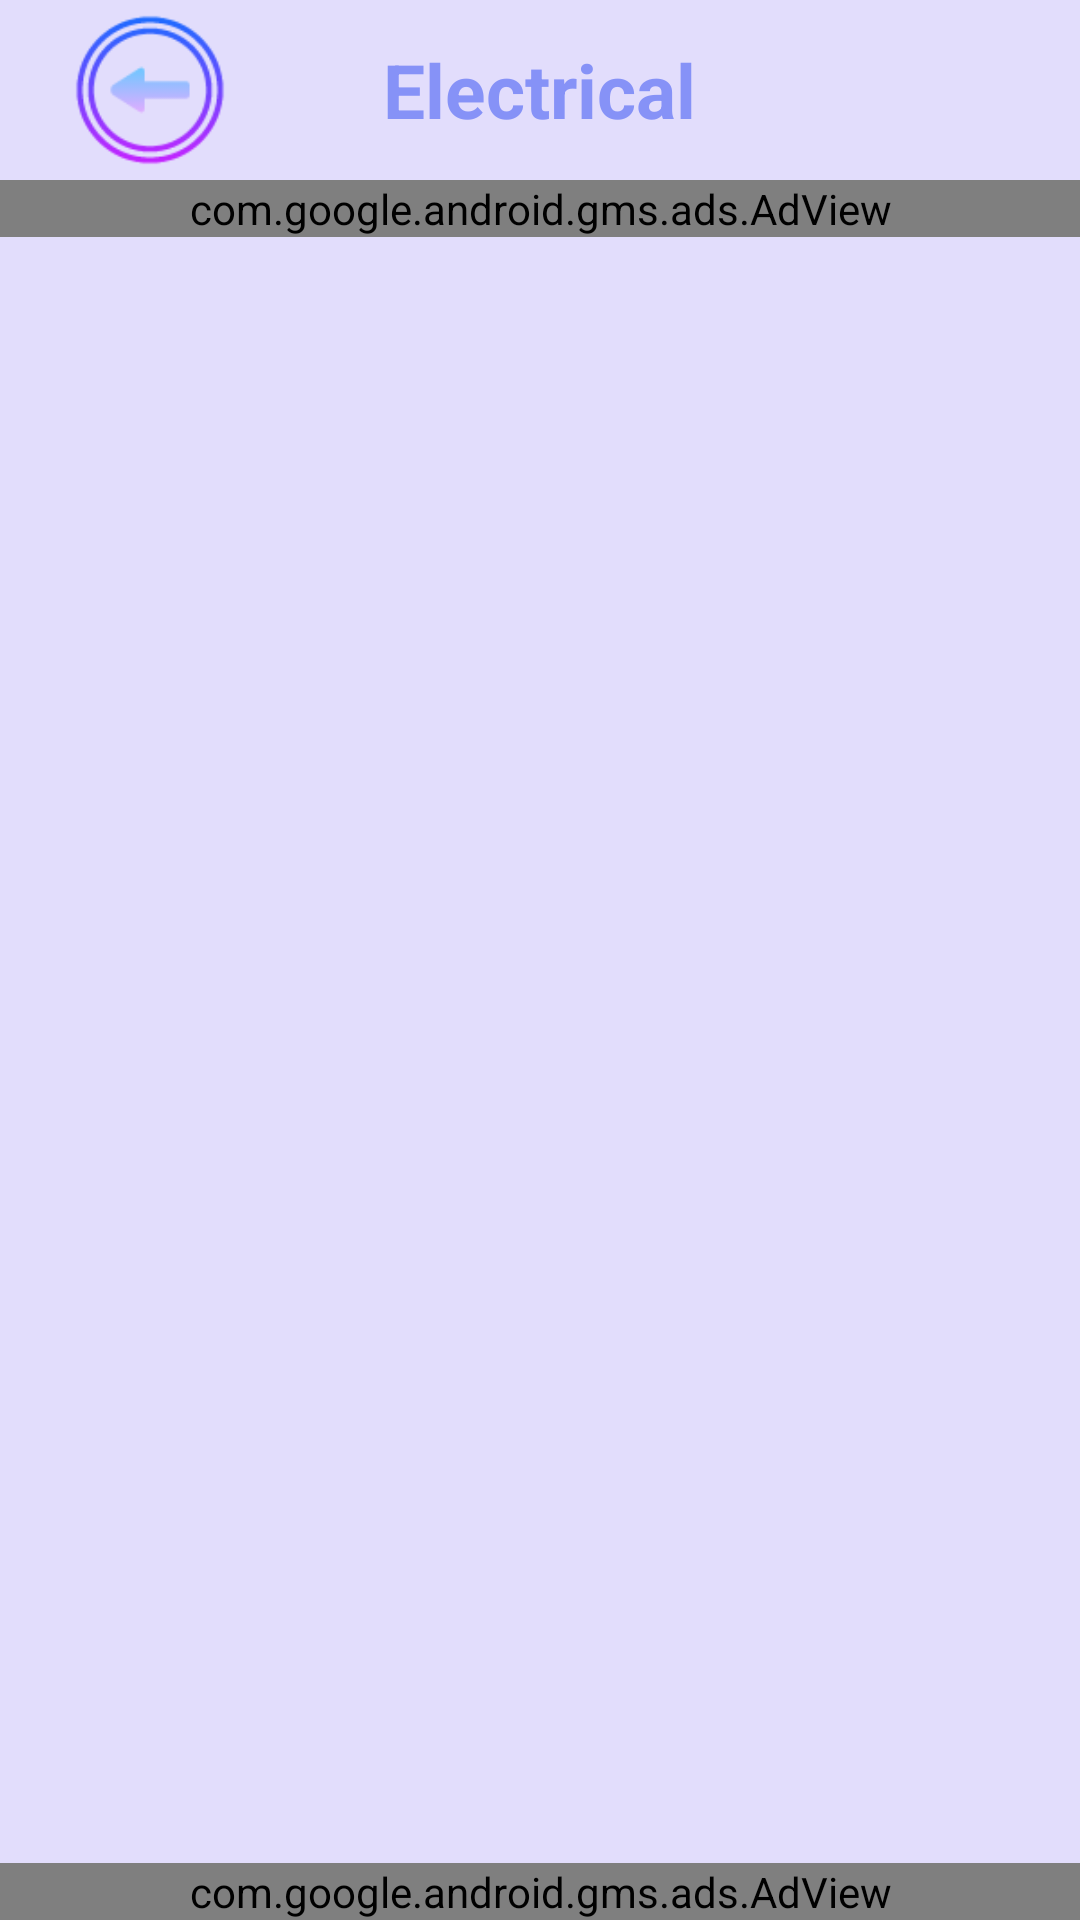

The Android layout XML behind this screen, and the referenced resources:
<!-- AndroidManifest.xml: application theme Theme.KnecPastPapers -->
<!-- res/layout/activity_electrical.xml -->
<?xml version="1.0" encoding="utf-8"?>
<RelativeLayout xmlns:android="http://schemas.android.com/apk/res/android"
    xmlns:app="http://schemas.android.com/apk/res-auto"
    xmlns:tools="http://schemas.android.com/tools"
    android:layout_width="match_parent"
    android:layout_height="match_parent"
    android:background="#E2DDFC"
    tools:context=".Activities.Electrical">

    <RelativeLayout
        android:layout_width="match_parent"
        android:layout_height="60sp"
        android:id="@+id/ree"
        >
        <ImageView
            android:layout_width="wrap_content"
            android:layout_height="wrap_content"
            android:src="@drawable/back_btn"
            android:id="@+id/elct_back"/>

        <TextView
            android:layout_width="wrap_content"
            android:layout_height="wrap_content"
            android:text="@string/electrical"
            android:layout_centerInParent="true"
            android:textColor="@color/lavender"
            android:textStyle="bold"
            android:textSize="25sp"/>

    </RelativeLayout>

    <androidx.recyclerview.widget.RecyclerView
        android:layout_width="match_parent"
        android:layout_height="match_parent"
        android:id="@+id/electric_mainRecycler"
        android:layout_below="@id/elect1"
        android:layout_above="@id/elect2"
        android:padding="8sp"/>
    <com.google.android.gms.ads.AdView
        android:id="@+id/elect1"
        android:layout_width="match_parent"
        android:layout_height="wrap_content"
        android:layout_below="@id/ree"
        android:layout_centerHorizontal="true"
        app:adSize="BANNER"
        app:adUnitId="ca-app-pub-2829905592411826/4696275944" />

    <com.google.android.gms.ads.AdView
        android:id="@+id/elect2"
        android:layout_width="match_parent"
        android:layout_height="wrap_content"
        android:layout_alignParentBottom="true"
        android:layout_centerHorizontal="true"
        app:adSize="BANNER"
        app:adUnitId="ca-app-pub-2829905592411826/4938134310" />

</RelativeLayout>
<!-- resources referenced by this layout -->
<resources>
  <color name="lavender">#8692f7</color>
  <!-- drawable back_btn: png bitmap (drawable, 4577 bytes) -->
  <string name="electrical">Electrical</string>
  <style name="Theme.KnecPastPapers" parent="Base.Theme.KnecPastPapers" />
  <style name="Base.Theme.KnecPastPapers" parent="Theme.Material3.DayNight.NoActionBar">
          
          
      </style>
</resources>
